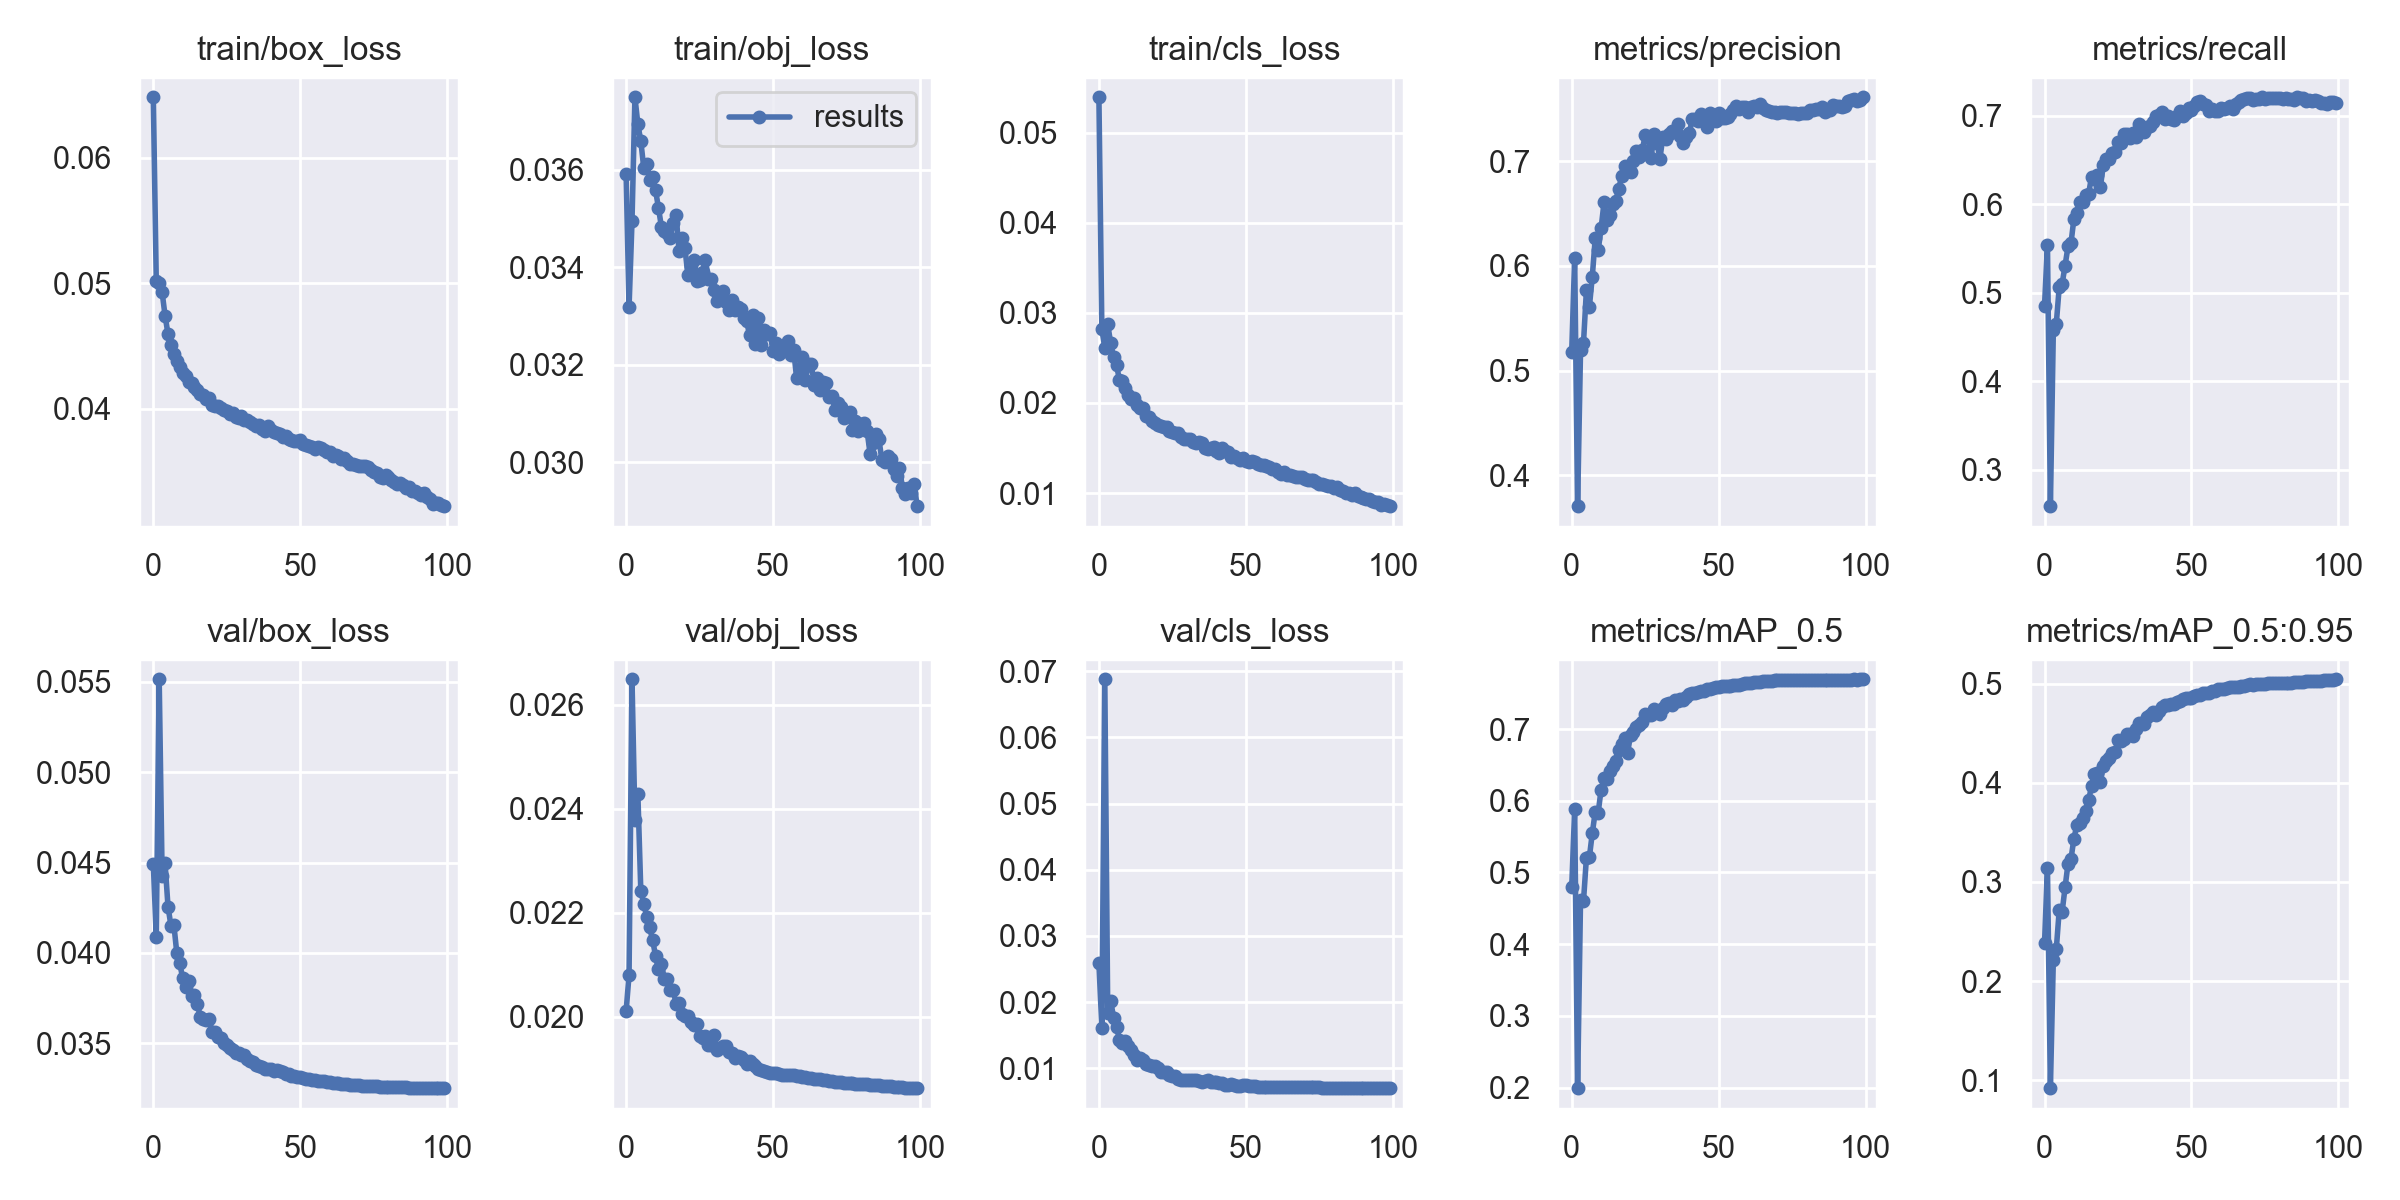

Source data for this figure (header and first rows):
epoch, train/box_loss, train/obj_loss, train/cls_loss, metrics/precision, metrics/recall, metrics/mAP_0.5, metrics/mAP_0.5:0.95, val/box_loss, val/obj_loss, val/cls_loss, x/lr0, x/lr1, x/lr2
0, 0.06482, 0.03592, 0.05393, 0.5178, 0.4849, 0.4791, 0.238, 0.04494, 0.02011, 0.02583, 0.07006, 0.003327, 0.003327
1, 0.05021, 0.03318, 0.02819, 0.6079, 0.5545, 0.5884, 0.3144, 0.04091, 0.02081, 0.01613, 0.03999, 0.006594, 0.006594
2, 0.04999, 0.03494, 0.02612, 0.3706, 0.259, 0.1992, 0.09207, 0.05515, 0.02649, 0.0688, 0.00986, 0.009796, 0.009796
3, 0.04927, 0.03749, 0.02872, 0.5196, 0.4576, 0.462, 0.2218, 0.04425, 0.02378, 0.01838, 0.009703, 0.009703, 0.009703
4, 0.04741, 0.03694, 0.02664, 0.5262, 0.4647, 0.4597, 0.2319, 0.04497, 0.02428, 0.02016, 0.009703, 0.009703, 0.009703
5, 0.04594, 0.03659, 0.02508, 0.5767, 0.5062, 0.5204, 0.2713, 0.04256, 0.02242, 0.01764, 0.009604, 0.009604, 0.009604
6, 0.04505, 0.03604, 0.02418, 0.5606, 0.5102, 0.5209, 0.27, 0.04151, 0.02218, 0.01626, 0.009505, 0.009505, 0.009505
7, 0.04437, 0.03612, 0.02254, 0.5898, 0.5308, 0.5549, 0.2947, 0.04154, 0.02193, 0.0143, 0.009406, 0.009406, 0.009406
8, 0.04383, 0.03578, 0.02238, 0.6263, 0.5524, 0.5844, 0.3186, 0.03998, 0.02172, 0.01381, 0.009307, 0.009307, 0.009307
9, 0.0433, 0.03586, 0.02169, 0.6147, 0.556, 0.5834, 0.323, 0.03942, 0.02148, 0.01406, 0.009208, 0.009208, 0.009208
10, 0.04282, 0.03558, 0.02091, 0.636, 0.5835, 0.6157, 0.3438, 0.0386, 0.02118, 0.01335, 0.009109, 0.009109, 0.009109
11, 0.04257, 0.03522, 0.02039, 0.6608, 0.5897, 0.6314, 0.3573, 0.0381, 0.02092, 0.01268, 0.00901, 0.00901, 0.00901
12, 0.04216, 0.03483, 0.02051, 0.6436, 0.6025, 0.6308, 0.3598, 0.03842, 0.02102, 0.01206, 0.008911, 0.008911, 0.008911
13, 0.04208, 0.03474, 0.01973, 0.6483, 0.6023, 0.6413, 0.3645, 0.0376, 0.02073, 0.01121, 0.008812, 0.008812, 0.008812
14, 0.0417, 0.0347, 0.0194, 0.659, 0.6101, 0.6481, 0.3713, 0.03766, 0.02073, 0.01152, 0.008713, 0.008713, 0.008713
15, 0.04146, 0.03461, 0.01943, 0.6622, 0.6117, 0.6555, 0.3824, 0.03716, 0.02052, 0.01126, 0.008614, 0.008614, 0.008614
16, 0.0412, 0.03492, 0.01852, 0.6735, 0.6313, 0.6703, 0.3966, 0.03645, 0.02053, 0.01061, 0.008515, 0.008515, 0.008515
17, 0.04107, 0.03507, 0.01839, 0.686, 0.628, 0.6799, 0.4086, 0.03635, 0.02024, 0.01048, 0.008416, 0.008416, 0.008416
18, 0.0408, 0.03434, 0.01796, 0.695, 0.6327, 0.6878, 0.4101, 0.03626, 0.02026, 0.0104, 0.008317, 0.008317, 0.008317
19, 0.04086, 0.0346, 0.01782, 0.6939, 0.6195, 0.6668, 0.4006, 0.03636, 0.02005, 0.01038, 0.008218, 0.008218, 0.008218
20, 0.04031, 0.0344, 0.01751, 0.6901, 0.6442, 0.6913, 0.417, 0.0356, 0.02002, 0.009963, 0.008119, 0.008119, 0.008119
21, 0.04018, 0.03385, 0.01746, 0.7002, 0.6512, 0.6954, 0.422, 0.03561, 0.02001, 0.009457, 0.00802, 0.00802, 0.00802
22, 0.04018, 0.03403, 0.01736, 0.7094, 0.6511, 0.7029, 0.425, 0.03535, 0.01991, 0.009447, 0.007921, 0.007921, 0.007921
23, 0.04006, 0.03415, 0.01736, 0.7044, 0.6576, 0.7054, 0.4298, 0.03531, 0.01984, 0.009484, 0.007822, 0.007822, 0.007822
24, 0.03992, 0.03372, 0.01692, 0.7106, 0.6596, 0.7097, 0.4314, 0.03499, 0.01987, 0.008897, 0.007723, 0.007723, 0.007723
25, 0.03979, 0.03374, 0.01681, 0.7246, 0.6703, 0.7214, 0.4429, 0.03491, 0.01963, 0.008885, 0.007624, 0.007624, 0.007624
26, 0.03961, 0.0339, 0.01663, 0.7226, 0.669, 0.7199, 0.4416, 0.03476, 0.0196, 0.008793, 0.007525, 0.007525, 0.007525
27, 0.03963, 0.03414, 0.01669, 0.7028, 0.679, 0.7199, 0.4437, 0.0346, 0.01964, 0.008428, 0.007426, 0.007426, 0.007426
28, 0.03933, 0.03376, 0.01619, 0.7258, 0.6796, 0.7286, 0.4487, 0.03449, 0.01946, 0.00827, 0.007327, 0.007327, 0.007327
29, 0.03926, 0.03375, 0.01598, 0.7178, 0.6752, 0.7245, 0.449, 0.03447, 0.01947, 0.008216, 0.007228, 0.007228, 0.007228
30, 0.03942, 0.03354, 0.01602, 0.7021, 0.6802, 0.7217, 0.4469, 0.03436, 0.01966, 0.008204, 0.007129, 0.007129, 0.007129
31, 0.03912, 0.0333, 0.01601, 0.7231, 0.6757, 0.7296, 0.4539, 0.03437, 0.01937, 0.00817, 0.00703, 0.00703, 0.00703
32, 0.03906, 0.03347, 0.0157, 0.7216, 0.6902, 0.7347, 0.4603, 0.03413, 0.0194, 0.008178, 0.006931, 0.006931, 0.006931
33, 0.03895, 0.03352, 0.01551, 0.7255, 0.6828, 0.7361, 0.46, 0.03404, 0.01944, 0.008202, 0.006832, 0.006832, 0.006832
34, 0.03881, 0.03329, 0.01563, 0.7291, 0.6814, 0.7337, 0.4596, 0.03399, 0.01945, 0.008125, 0.006733, 0.006733, 0.006733
35, 0.03863, 0.03313, 0.0156, 0.729, 0.6871, 0.7412, 0.4661, 0.03382, 0.01932, 0.00788, 0.006634, 0.006634, 0.006634
36, 0.03871, 0.03332, 0.01498, 0.7351, 0.6882, 0.7397, 0.4679, 0.03375, 0.0193, 0.008105, 0.006535, 0.006535, 0.006535
37, 0.0384, 0.03313, 0.01484, 0.7236, 0.6931, 0.7426, 0.471, 0.03367, 0.01922, 0.008142, 0.006436, 0.006436, 0.006436
38, 0.03825, 0.03318, 0.01497, 0.7173, 0.6996, 0.741, 0.4688, 0.03359, 0.01925, 0.007954, 0.006337, 0.006337, 0.006337
39, 0.03858, 0.03314, 0.01511, 0.7227, 0.7004, 0.7445, 0.4726, 0.03358, 0.01922, 0.007836, 0.006238, 0.006238, 0.006238
40, 0.03833, 0.03296, 0.01471, 0.7267, 0.704, 0.7488, 0.4764, 0.03356, 0.01918, 0.007895, 0.006139, 0.006139, 0.006139
41, 0.03815, 0.0329, 0.0144, 0.7399, 0.6965, 0.7504, 0.4785, 0.03347, 0.01909, 0.007798, 0.00604, 0.00604, 0.00604
42, 0.03803, 0.0326, 0.01498, 0.7399, 0.6994, 0.7501, 0.4781, 0.0335, 0.01916, 0.007697, 0.005941, 0.005941, 0.005941
43, 0.03802, 0.03302, 0.01464, 0.7387, 0.6958, 0.7517, 0.4795, 0.03349, 0.01909, 0.007518, 0.005842, 0.005842, 0.005842
44, 0.03778, 0.03242, 0.01452, 0.7448, 0.695, 0.7526, 0.4796, 0.0334, 0.01906, 0.007441, 0.005743, 0.005743, 0.005743
45, 0.03782, 0.03296, 0.01398, 0.739, 0.6998, 0.7534, 0.4811, 0.03331, 0.01901, 0.007555, 0.005644, 0.005644, 0.005644
46, 0.03756, 0.03239, 0.01415, 0.7325, 0.7055, 0.7559, 0.4826, 0.03329, 0.01898, 0.007431, 0.005545, 0.005545, 0.005545
47, 0.03753, 0.03272, 0.01391, 0.7457, 0.6992, 0.7564, 0.4841, 0.03321, 0.01896, 0.007358, 0.005446, 0.005446, 0.005446
48, 0.0374, 0.03263, 0.01366, 0.7425, 0.7035, 0.758, 0.4859, 0.03317, 0.01893, 0.007362, 0.005347, 0.005347, 0.005347
49, 0.03739, 0.03265, 0.01391, 0.7386, 0.7087, 0.7583, 0.4853, 0.03313, 0.01893, 0.007396, 0.005248, 0.005248, 0.005248
50, 0.03746, 0.03227, 0.0135, 0.7462, 0.7066, 0.7581, 0.486, 0.03313, 0.01893, 0.007392, 0.005149, 0.005149, 0.005149
51, 0.03722, 0.03244, 0.01345, 0.7415, 0.7106, 0.7597, 0.4873, 0.0331, 0.01892, 0.0073, 0.00505, 0.00505, 0.00505
52, 0.03709, 0.03222, 0.01356, 0.7411, 0.7156, 0.7598, 0.4881, 0.03305, 0.01891, 0.007279, 0.004951, 0.004951, 0.004951
53, 0.03701, 0.03235, 0.01341, 0.7418, 0.7166, 0.7595, 0.4888, 0.03302, 0.01889, 0.007238, 0.004852, 0.004852, 0.004852
54, 0.03692, 0.0324, 0.01322, 0.7452, 0.7133, 0.7602, 0.4902, 0.03297, 0.01888, 0.00722, 0.004753, 0.004753, 0.004753
55, 0.03682, 0.03249, 0.01316, 0.7486, 0.7126, 0.7613, 0.4907, 0.03296, 0.01888, 0.0072, 0.004654, 0.004654, 0.004654
56, 0.03691, 0.03221, 0.01307, 0.7527, 0.7052, 0.7616, 0.4909, 0.03292, 0.01889, 0.007154, 0.004555, 0.004555, 0.004555
57, 0.03683, 0.03231, 0.013, 0.7499, 0.7074, 0.7622, 0.4921, 0.0329, 0.01888, 0.007128, 0.004456, 0.004456, 0.004456
58, 0.03672, 0.03172, 0.01289, 0.7516, 0.7057, 0.7632, 0.4927, 0.03288, 0.01887, 0.007124, 0.004357, 0.004357, 0.004357
59, 0.03657, 0.03194, 0.01272, 0.7515, 0.7056, 0.764, 0.4941, 0.03287, 0.01886, 0.007141, 0.004258, 0.004258, 0.004258
... 40 more rows
